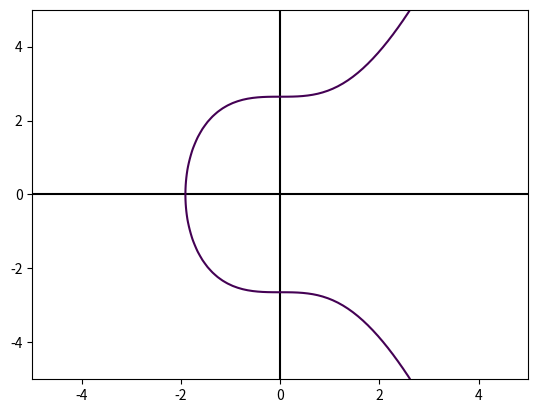

Recreate this plot in Python.
import numpy as np
import matplotlib.pyplot as plt

def main():
    # https://stackoverflow.com/a/19757132
    _, ax = plt.subplots()
    ax.axhline(y=0, color='k')
    ax.axvline(x=0, color='k')
    b = 7
    y, x = np.ogrid[-5:5:100j, -5:5:100j]
    plt.contour(x.ravel(), y.ravel(), pow(y, 2) - pow(x, 3) - b, [0])
    plt.show()

if __name__ == '__main__':
    main()